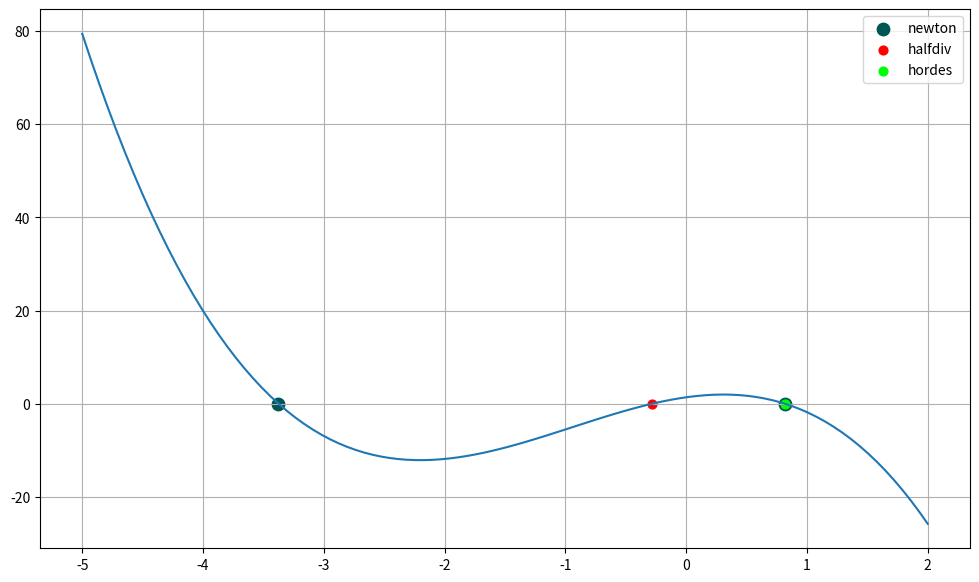
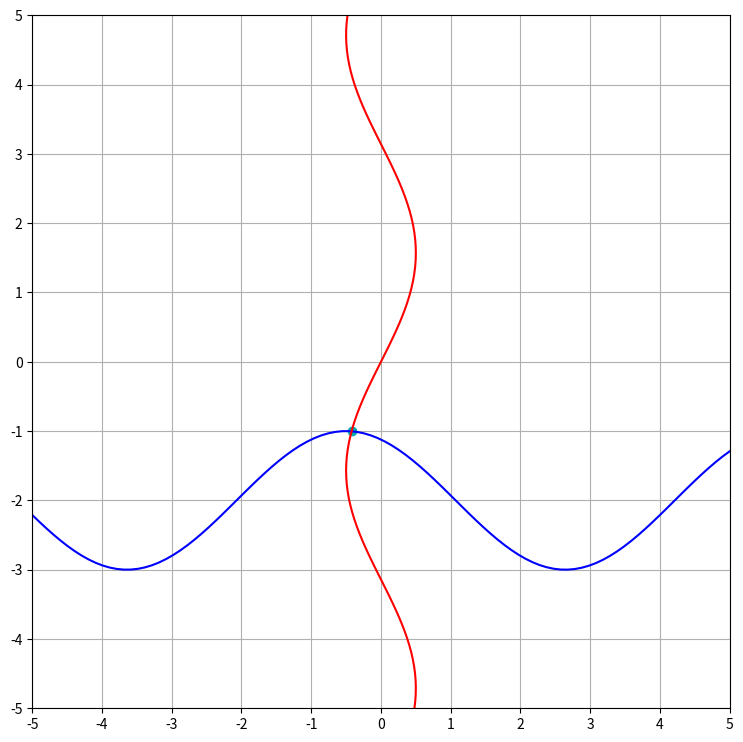

Reproduce these figures in Python, in order.
from typing import Callable
import matplotlib.pyplot as plt
import numpy as np
from math import cos, sin


def f1(x: float):
    return -1.78*x**3 - 5.05*x**2 + 3.64*x + 1.37


def f1d(x: float):
    return -5.34*x**2-10.1*x+3.64


def halfdiv(func: Callable[[float], float], a: float, b: float, eps: float):
    itercount = 0
    while True:
        itercount += 1
        x = (a+b)/2
        y = func(x)
        if abs(y) < eps:
            print("halfdiv i =", itercount)
            return round(x, 5)
        if y < 0:
            a = x
        else:
            b = x


def hordes(func: Callable[[float], float], a: float, b: float, eps: float):
    itercount = 0
    while True:
        itercount += 1
        x = a - (func(a)*(b-a))/(func(b)-func(a))
        y = func(x)
        if abs(y) < eps:
            print("hordes i =", itercount)
            return round(x, 5)
        if y < 0:
            a = x
        else:
            b = x


def newton(func: Callable[[float], float], funcd: Callable[[float], float], a: float, b: float, eps: float):
    x1 = a
    x2 = b
    itercount = 0
    while True:
        itercount += 1
        x1 = x1 - func(x1)/funcd(x1)
        if abs(func(x1)) < eps:
            print("newton a i =", itercount)
            break
    itercount = 0
    while True:
        itercount += 1
        x2 = x2 - func(x2)/funcd(x2)
        if abs(func(x2)) < eps:
            print("newton b i =", itercount)
            break
    return round(x1, 5), round(x2, 5)


def F1(x: float):
    return cos(x + 0.5) - 2


def F2(y: float):
    return sin(y)/2


res1 = halfdiv(f1, -5, 2, 0.0001)
print("Answer:", res1)
res2 = hordes(f1, -5, 2, 0.0001)
print("Answer:", res2)
res3, res4 = newton(f1, f1d, -5, 2, 0.0001)
print("Answer:", res3, res4)

plt.figure(figsize=(12, 7))
X1 = list(np.linspace(-5, 2, 100))
plt.plot(X1, [f1(i) for i in X1])
plt.scatter([res3, res4], [f1(res3), f1(res4)],
            c="#005555", label="newton", s=80)
plt.scatter([res1], [f1(res1)], c="#ff0000", label="halfdiv", s=40)
plt.scatter([res2], [f1(res2)], c="#00ff00", label="hordes", s=40)
plt.grid(True)
plt.legend()
plt.show()

print('')
x0 = -0.5
y0 = -1
itercount = 0
while True:
    itercount += 1
    x = x0
    y = y0
    J = np.array([[-sin(x+0.5), -1], [-2, cos(y)]], float)
    F = np.array([-(cos(x+0.5)-y-2), -(sin(y)-2*x)])
    delta = np.linalg.solve(J, F)
    x0, y0 = x0+delta[0], y0+delta[1]
    if delta[0] < 0.0001:
        break
x0, y0 = round(x0, 8), round(y0, 8)
print("Answer:", (x0, y0))
print("Iterations:", itercount)


plt.figure(figsize=(9, 9))
X1 = list(np.linspace(-5, 5, 100))
Y1 = [F1(i) for i in X1]
Y2 = list(np.linspace(-5, 5, 100))
X2 = [F2(i) for i in Y2]
plt.xlim(-5, 5)
plt.ylim(-5, 5)
plt.xticks(range(-5, 6))
plt.yticks(range(-5, 6))
plt.plot(X1, Y1, c="#0000ff")
plt.plot(X2, Y2, c="#ff0000")
plt.scatter([x0], [y0], c="#00aaaa")
plt.grid(True)
plt.show()